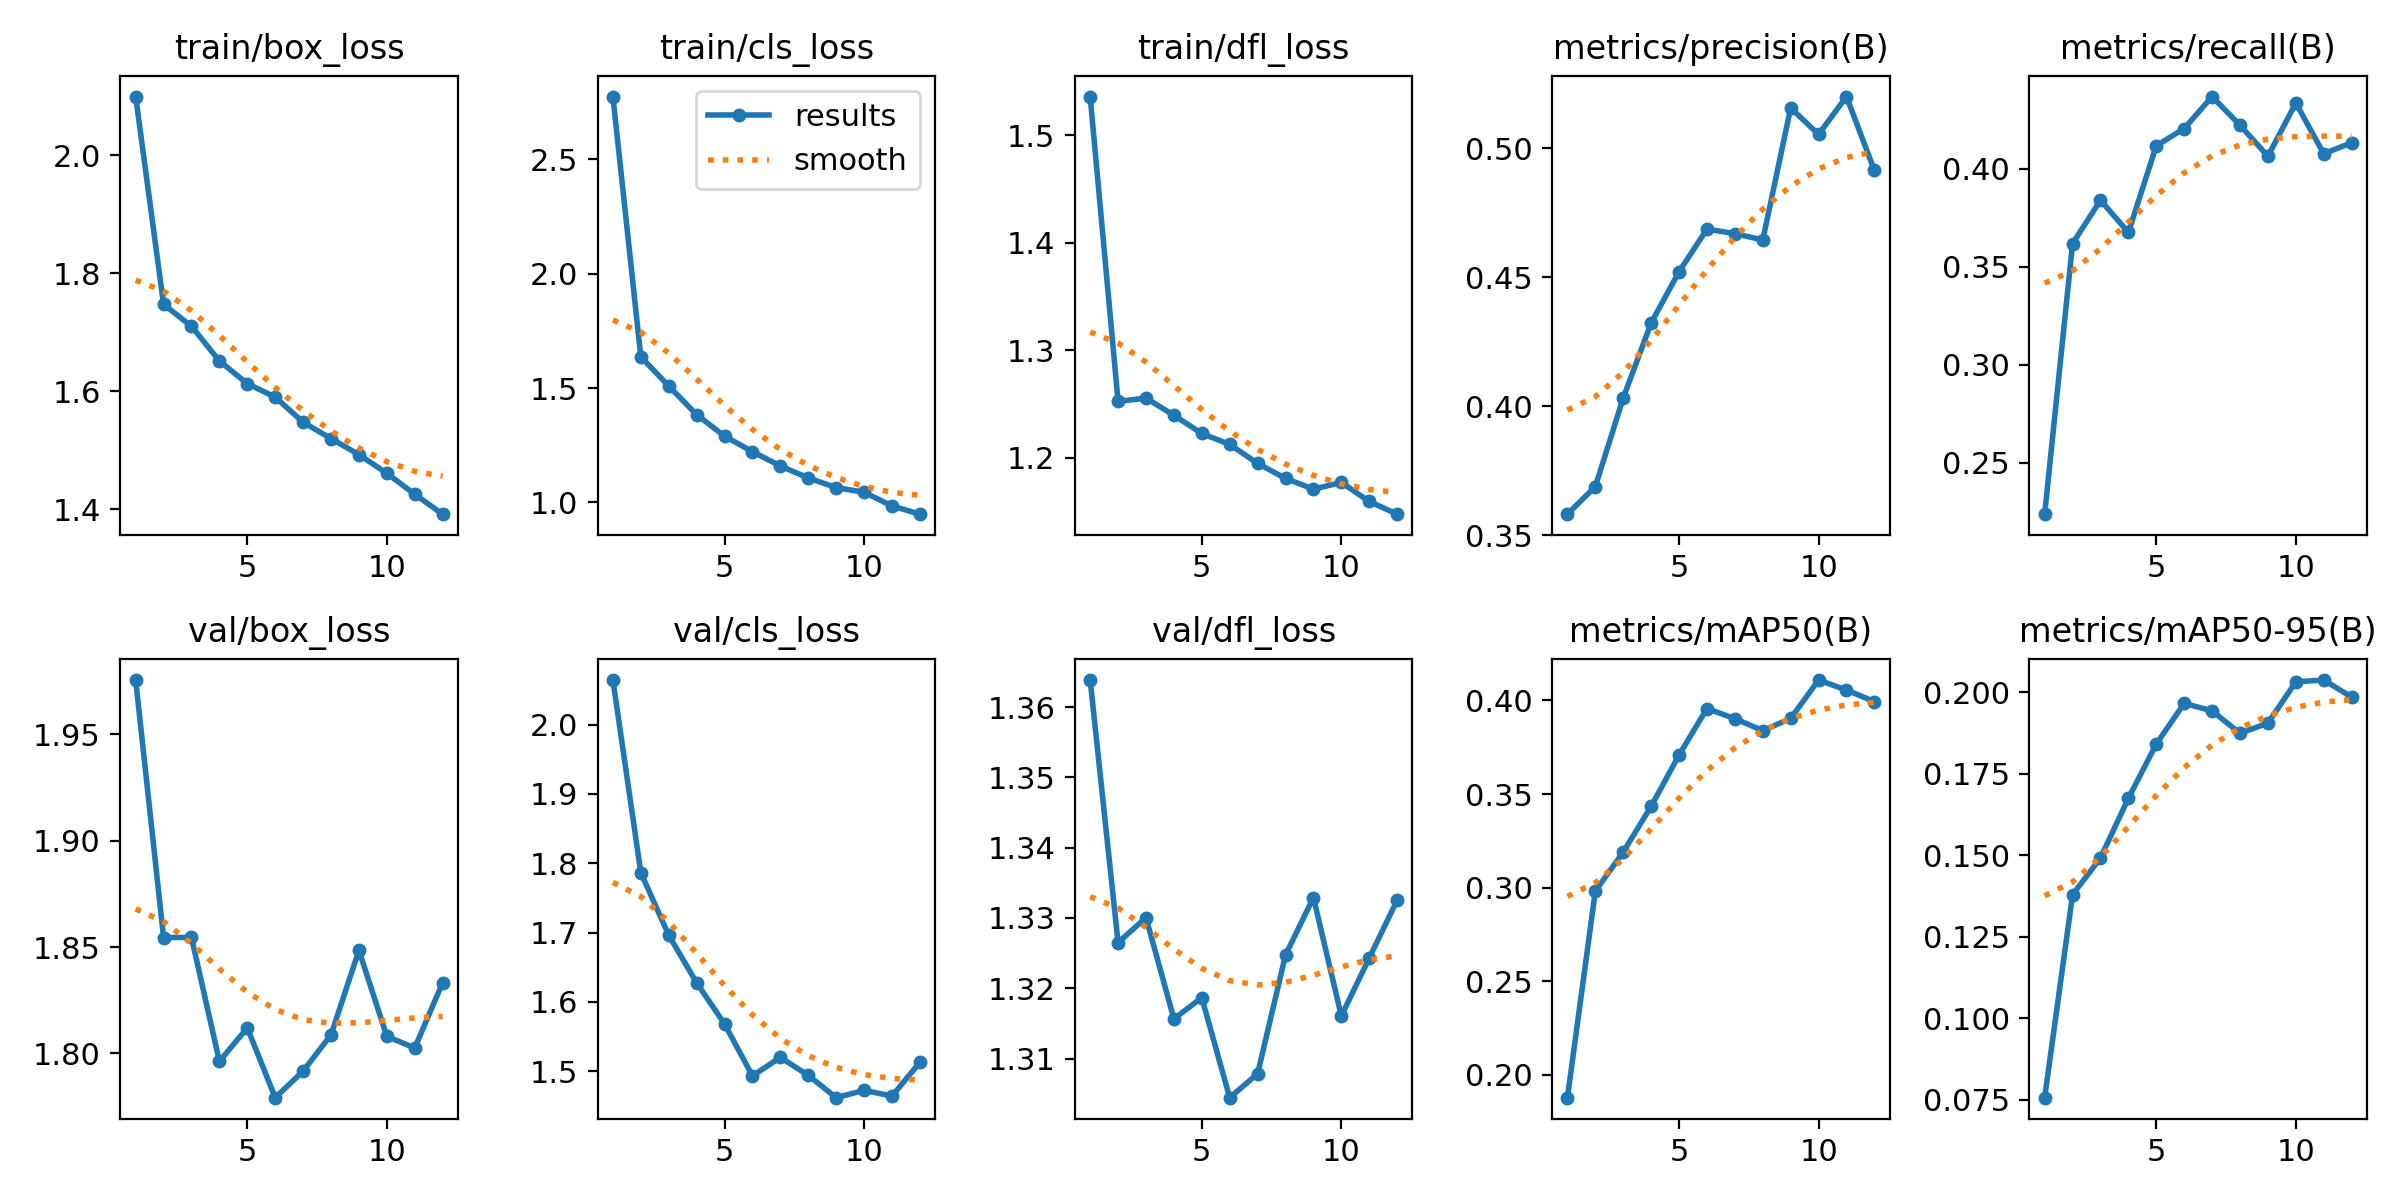

The data file committed next to this chart (first rows):
epoch, time, train/box_loss, train/cls_loss, train/dfl_loss, metrics/precision(B), metrics/recall(B), metrics/mAP50(B), metrics/mAP50-95(B), val/box_loss, val/cls_loss, val/dfl_loss, lr/pg0, lr/pg1, lr/pg2
1, 239.4, 2.099, 2.774, 1.536, 0.3581, 0.2239, 0.1877, 0.07561, 1.976, 2.064, 1.364, 0.0002767, 0.0002767, 0.0002767
2, 480.7, 1.747, 1.636, 1.253, 0.3688, 0.3618, 0.2981, 0.1379, 1.855, 1.786, 1.326, 0.0005086, 0.0005086, 0.0005086
3, 720.4, 1.71, 1.509, 1.256, 0.4032, 0.3839, 0.319, 0.1492, 1.855, 1.696, 1.33, 0.0006947, 0.0006947, 0.0006947
4, 960.6, 1.651, 1.384, 1.24, 0.4322, 0.3674, 0.3434, 0.1674, 1.796, 1.628, 1.316, 0.0006268, 0.0006268, 0.0006268
5, 1201, 1.613, 1.29, 1.223, 0.4521, 0.4116, 0.3709, 0.1841, 1.812, 1.568, 1.319, 0.0005581, 0.0005581, 0.0005581
6, 1440, 1.59, 1.222, 1.212, 0.4686, 0.4204, 0.3957, 0.1966, 1.779, 1.493, 1.304, 0.0004894, 0.0004894, 0.0004894
7, 1680, 1.547, 1.159, 1.195, 0.4669, 0.4367, 0.3903, 0.1943, 1.792, 1.52, 1.308, 0.0004207, 0.0004207, 0.0004207
8, 1919, 1.52, 1.107, 1.181, 0.4644, 0.422, 0.3839, 0.1874, 1.809, 1.494, 1.325, 0.0003519, 0.0003519, 0.0003519
9, 2159, 1.493, 1.065, 1.171, 0.5156, 0.4063, 0.3904, 0.1905, 1.848, 1.462, 1.333, 0.0002832, 0.0002832, 0.0002832
10, 2385, 1.461, 1.045, 1.177, 0.5054, 0.4334, 0.4109, 0.2032, 1.808, 1.472, 1.316, 0.0002145, 0.0002145, 0.0002145
11, 2607, 1.425, 0.9846, 1.159, 0.52, 0.4075, 0.4056, 0.2037, 1.803, 1.464, 1.324, 0.0001458, 0.0001458, 0.0001458
12, 2829, 1.392, 0.9488, 1.148, 0.4914, 0.4131, 0.3994, 0.1985, 1.833, 1.513, 1.333, 7.70525e-05, 7.70525e-05, 7.70525e-05
